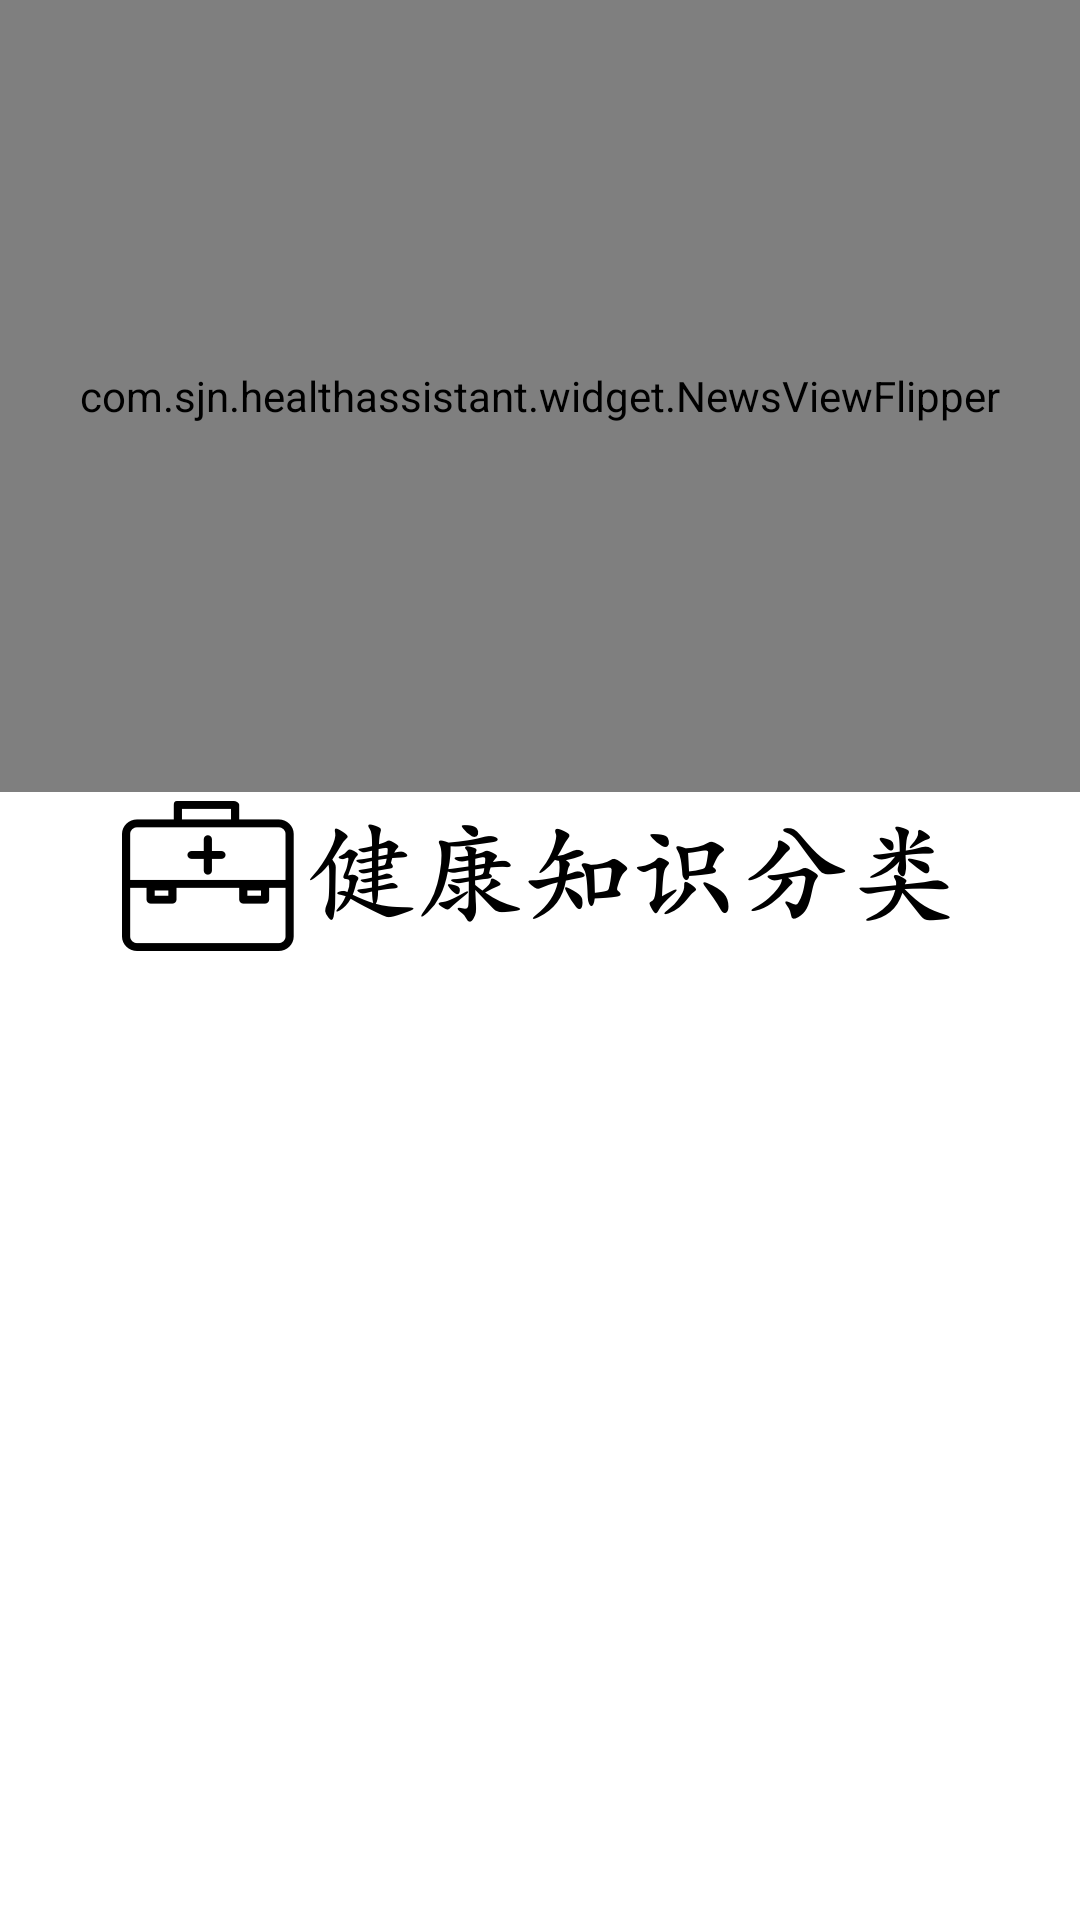

Here is an Android app screen rendered from its layout file. Give the layout XML and the strings, colors and styles it references.
<!-- AndroidManifest.xml: application theme MyTheme -->
<!-- res/layout/fragment_health.xml -->
<?xml version="1.0" encoding="utf-8"?>
<android.support.v4.widget.NestedScrollView xmlns:android="http://schemas.android.com/apk/res/android"
    xmlns:app="http://schemas.android.com/apk/res-auto"
    android:layout_width="match_parent"
    android:layout_height="match_parent"
    android:background="@android:color/white"
    android:fitsSystemWindows="true">

    <LinearLayout
        android:id="@+id/container"
        android:layout_width="match_parent"
        android:layout_height="wrap_content"
        android:orientation="vertical">

        <com.sjn.healthassistant.widget.NewsViewFlipper
            android:id="@+id/flipper"
            android:layout_width="match_parent"
            android:layout_height="@dimen/detail_img_height"
            android:autoStart="true"
            />
        <ImageView
            android:layout_width="match_parent"
            android:layout_height="wrap_content"
            android:src="@drawable/healthclassify"/>
    </LinearLayout>
</android.support.v4.widget.NestedScrollView>
<!-- resources referenced by this layout -->
<resources>
  <dimen name="detail_img_height">264dp</dimen>
  <!-- drawable healthclassify: png bitmap (drawable-hdpi, 6102 bytes) -->
  <style name="MyTheme" parent="Base.MyTheme" />
  <style name="Base.MyTheme" parent="Theme.AppCompat.Light.NoActionBar">
          
          <item name="colorPrimary">@color/primary</item>
          <item name="colorPrimaryDark">@color/primary_dark</item>
          <item name="colorAccent">@color/accent</item>
          <item name="android:textColorPrimary">@color/primary_text</item>
          <item name="android:textColorSecondary">@color/secondary_text</item>
          <item name="android:divider">@color/divider</item>
          <item name="android:windowIsTranslucent">true</item>
          <item name="android:windowBackground">@android:color/transparent</item>
          <item name="windowNoTitle">true</item>
          <item name="windowActionBar">false</item>
      </style>
  <color name="primary">#8BC34A</color>
  <color name="primary_dark">#689F38</color>
  <color name="accent">#FF9800</color>
  <color name="primary_text">#212121</color>
  <color name="secondary_text">#727272</color>
  <color name="divider">#B6B6B6</color>
</resources>
